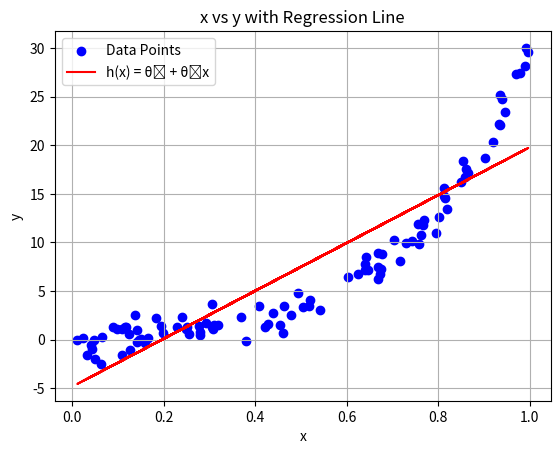

Generate this figure with matplotlib:
#locally weighted regression
import numpy as np
import matplotlib.pyplot as plt
def locallyWeightedRegression():
    
    x=np.random.rand(100)
    y=15*x**5+13*x**3+2*x+np.random.randn(100)
    print("x:", x)
    print("y:", y)
    inpx=np.random.rand()
    print("inpx:",inpx)
    tau=0.5
    weight=np.exp(-((x-inpx)**2)/(2*tau**2))
    theta0 = 0  # Intercept
    theta1 = 0  # Slope
    alpha = 0.01# Learning rate

    iterations = 900
    m = len(y)  

    for _ in range(iterations):
        # Compute hypothesis
        h = theta0 + theta1 * x
        #alpha=alpha/1.00001 for more accuracy
        # Compute gradients manually
        grad_theta0 = h[0]-y[0]
        grad_theta1 = (h[0]-y[0]) * x[0]
        i=1
        for i in range(m):
            grad_theta0 += (h[i] - y[i])*weight[i]
            grad_theta1 += (h[i] - y[i]) * x[i]*weight[i]


        # Update parameters
        theta0 -= alpha * grad_theta0
        theta1 -= alpha * grad_theta1

    # Output final parameters
    print("Theta0 (Intercept):", theta0)
    print("Theta1 (Slope):", theta1)
    print("predicted value of y at x=",inpx,"is:",theta0+theta1*inpx)
    iterations = 900
    m = len(y)  # Number of data points

    for _ in range(iterations):
        # Compute hypothesis
        h = theta0 + theta1 * x
        #alpha=alpha/1.00001
        # Compute gradients manually
        grad_theta0 = h[0]-y[0]
        grad_theta1 = (h[0]-y[0]) * x[0]
        i=1
        for i in range(m):
            grad_theta0 += (h[i] - y[i])
            grad_theta1 += (h[i] - y[i]) * x[i]


        # Update parameters
        theta0 -= alpha * grad_theta0
        theta1 -= alpha * grad_theta1

    # Output final parameters
    print("Theta0 (Intercept):", theta0)
    print("Theta1 (Slope):", theta1)
    print("predicted value of y at x=",inpx,"is:",theta0+theta1*inpx)
    # Plot x vs y
    plt.scatter(x, y, color="blue", label="Data Points")
    
    # Plot the hypothesis line
    h_line = theta0 + theta1 * x
    plt.plot(x, h_line, color="red", label="h(x) = θ₀ + θ₁x")

    # Add labels and legend
    plt.xlabel("x")
    plt.ylabel("y")
    plt.title("x vs y with Regression Line")
    plt.legend()
    plt.grid(True)
    plt.show()

def main():
    locallyWeightedRegression()
main()
   
